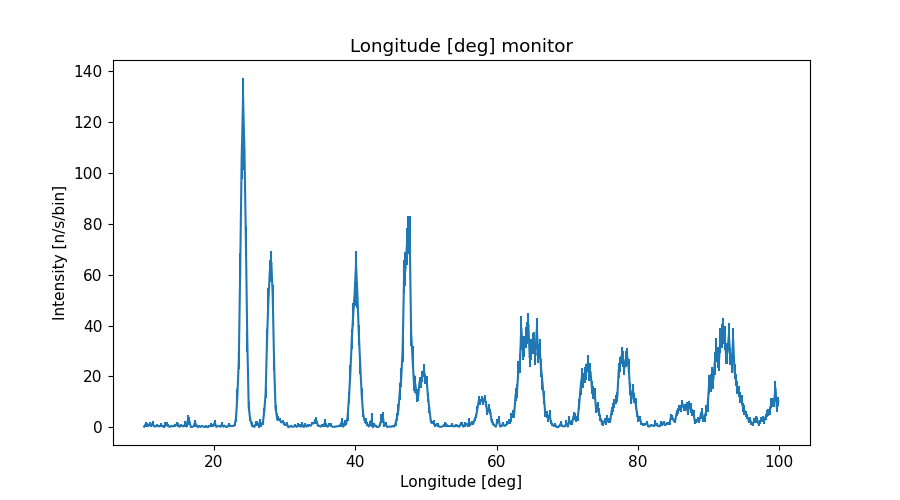

Source data for this figure (header and first rows):
x_axis, Intensity, Error
1.009999999999999964e+01, 2.153890031000000038e-01, 1.544047300999999983e-01
1.030000000000000071e+01, 1.211222138999999975e+00, 9.817705025999999835e-01
1.050000000000000000e+01, 9.062849982999999776e-01, 7.084175467000000115e-01
1.069999999999999929e+01, 7.057883240000000225e-01, 5.427329990999999465e-01
1.090000000000000036e+01, 1.292588987000000023e+00, 7.264887758000000417e-01
1.109999999999999964e+01, 5.837967836999999882e-01, 4.404802027999999980e-01
1.130000000000000071e+01, 1.637614933999999911e+00, 7.398577102000000183e-01
1.150000000000000000e+01, 2.976864039000000073e-01, 3.432030072999999737e-01
1.169999999999999929e+01, 3.757323865000000152e-01, 2.565802347000000205e-01
1.190000000000000036e+01, 6.067772581999999471e-01, 5.844334633000000112e-01
1.209999999999999964e+01, 4.027595908000000113e-01, 3.096667604000000185e-01
1.230000000000000071e+01, 3.833717630999999848e-01, 4.217272709000000064e-01
1.250000000000000000e+01, 8.588257179999999602e-01, 6.232269122000000383e-01
1.269999999999999929e+01, 4.605041628000000054e-01, 2.988578183999999749e-01
1.290000000000000036e+01, 1.208386234000000028e-03, 8.500043128999999796e-04
1.309999999999999964e+01, 1.210057606999999980e+00, 9.673439227000000251e-01
1.330000000000000071e+01, 1.264441742999999896e+00, 8.399823360999999489e-01
1.350000000000000000e+01, 5.996442883999999474e-01, 6.343964919000000258e-01
1.369999999999999929e+01, 1.335327108999999901e-01, 1.426015224000000137e-01
1.390000000000000036e+01, 5.171790201000000531e-01, 3.380229430000000201e-01
1.409999999999999964e+01, 3.285401070999999784e-01, 2.397223448999999951e-01
1.430000000000000071e+01, 5.014459983000000287e-01, 2.920126350000000204e-01
1.450000000000000000e+01, 6.358083705999999502e-01, 5.116978395000000290e-01
1.469999999999999929e+01, 1.263218374000000033e+00, 8.424055191999999526e-01
1.490000000000000036e+01, 8.899992733999999572e-01, 9.764281943000000519e-01
1.509999999999999964e+01, 1.651132448000000030e-01, 1.113800189000000024e-01
1.530000000000000071e+01, 9.049186149000000290e-01, 4.402962959000000231e-01
1.550000000000000000e+01, 4.901915574999999858e-01, 4.226744767999999763e-01
1.569999999999999929e+01, 3.506132598999999739e-01, 3.001125233999999975e-01
1.590000000000000036e+01, 1.250549273000000072e+00, 1.136045202000000032e+00
1.610000000000000142e+01, 2.871378481999999899e-01, 2.446126409000000113e-01
1.630000000000000071e+01, 3.067376390999999813e+00, 1.805306721000000003e+00
1.650000000000000000e+01, 2.428750523000000161e+00, 1.422729831000000056e+00
1.669999999999999929e+01, 1.323482113999999987e-01, 1.147499758999999953e-01
1.689999999999999858e+01, 1.505534577000000040e-01, 1.411488871999999895e-01
1.710000000000000142e+01, 4.170817376000000021e-01, 2.551680255000000064e-01
1.730000000000000071e+01, 1.828947585000000098e+00, 1.160261173999999951e+00
1.750000000000000000e+01, 7.295370764999999924e-01, 5.431577401999999610e-01
1.769999999999999929e+01, 1.484049366999999967e-02, 1.630371910999999993e-02
1.789999999999999858e+01, 5.109597594000000464e-01, 4.510122343999999894e-01
1.810000000000000142e+01, 1.175087016000000012e-01, 7.754476227999999860e-02
1.830000000000000071e+01, 5.185738233000000141e-01, 5.490476788999999469e-01
1.850000000000000000e+01, 2.898486042999999790e-01, 3.131846994999999967e-01
1.869999999999999929e+01, 3.456978172999999877e-02, 3.066869922000000151e-02
1.889999999999999858e+01, 3.382663560999999985e-01, 3.759885922999999797e-01
1.910000000000000142e+01, 4.225952798000000288e-02, 3.159034701999999944e-02
1.930000000000000071e+01, 3.643698456000000196e-01, 4.049433941000000203e-01
1.950000000000000000e+01, 7.353512542000000263e-01, 8.072099832000000363e-01
1.969999999999999929e+01, 3.897324326000000116e-01, 2.720361588999999913e-01
1.989999999999999858e+01, 8.167803871000000049e-01, 5.471165661000000346e-01
2.010000000000000142e+01, 1.817548893999999970e+00, 1.175058828000000055e+00
2.030000000000000071e+01, 1.468191480999999909e-01, 9.344708704000000143e-02
2.050000000000000000e+01, 4.083859986000000220e-01, 2.195429338999999869e-01
2.069999999999999929e+01, 4.912696603000000217e-01, 2.991312316999999998e-01
2.089999999999999858e+01, 1.881449675000000099e-01, 9.955831695000000314e-02
2.110000000000000142e+01, 1.256172296999999993e+00, 7.596655283000000036e-01
2.130000000000000071e+01, 2.196901460000000028e-01, 1.605970717000000103e-01
2.150000000000000000e+01, 6.478918952000000120e-01, 3.680327243000000026e-01
2.169999999999999929e+01, 9.085312212000000442e-02, 6.770389949999999768e-02
2.189999999999999858e+01, 1.993186406000000133e-01, 2.291064506000000112e-01
... 390 more rows
